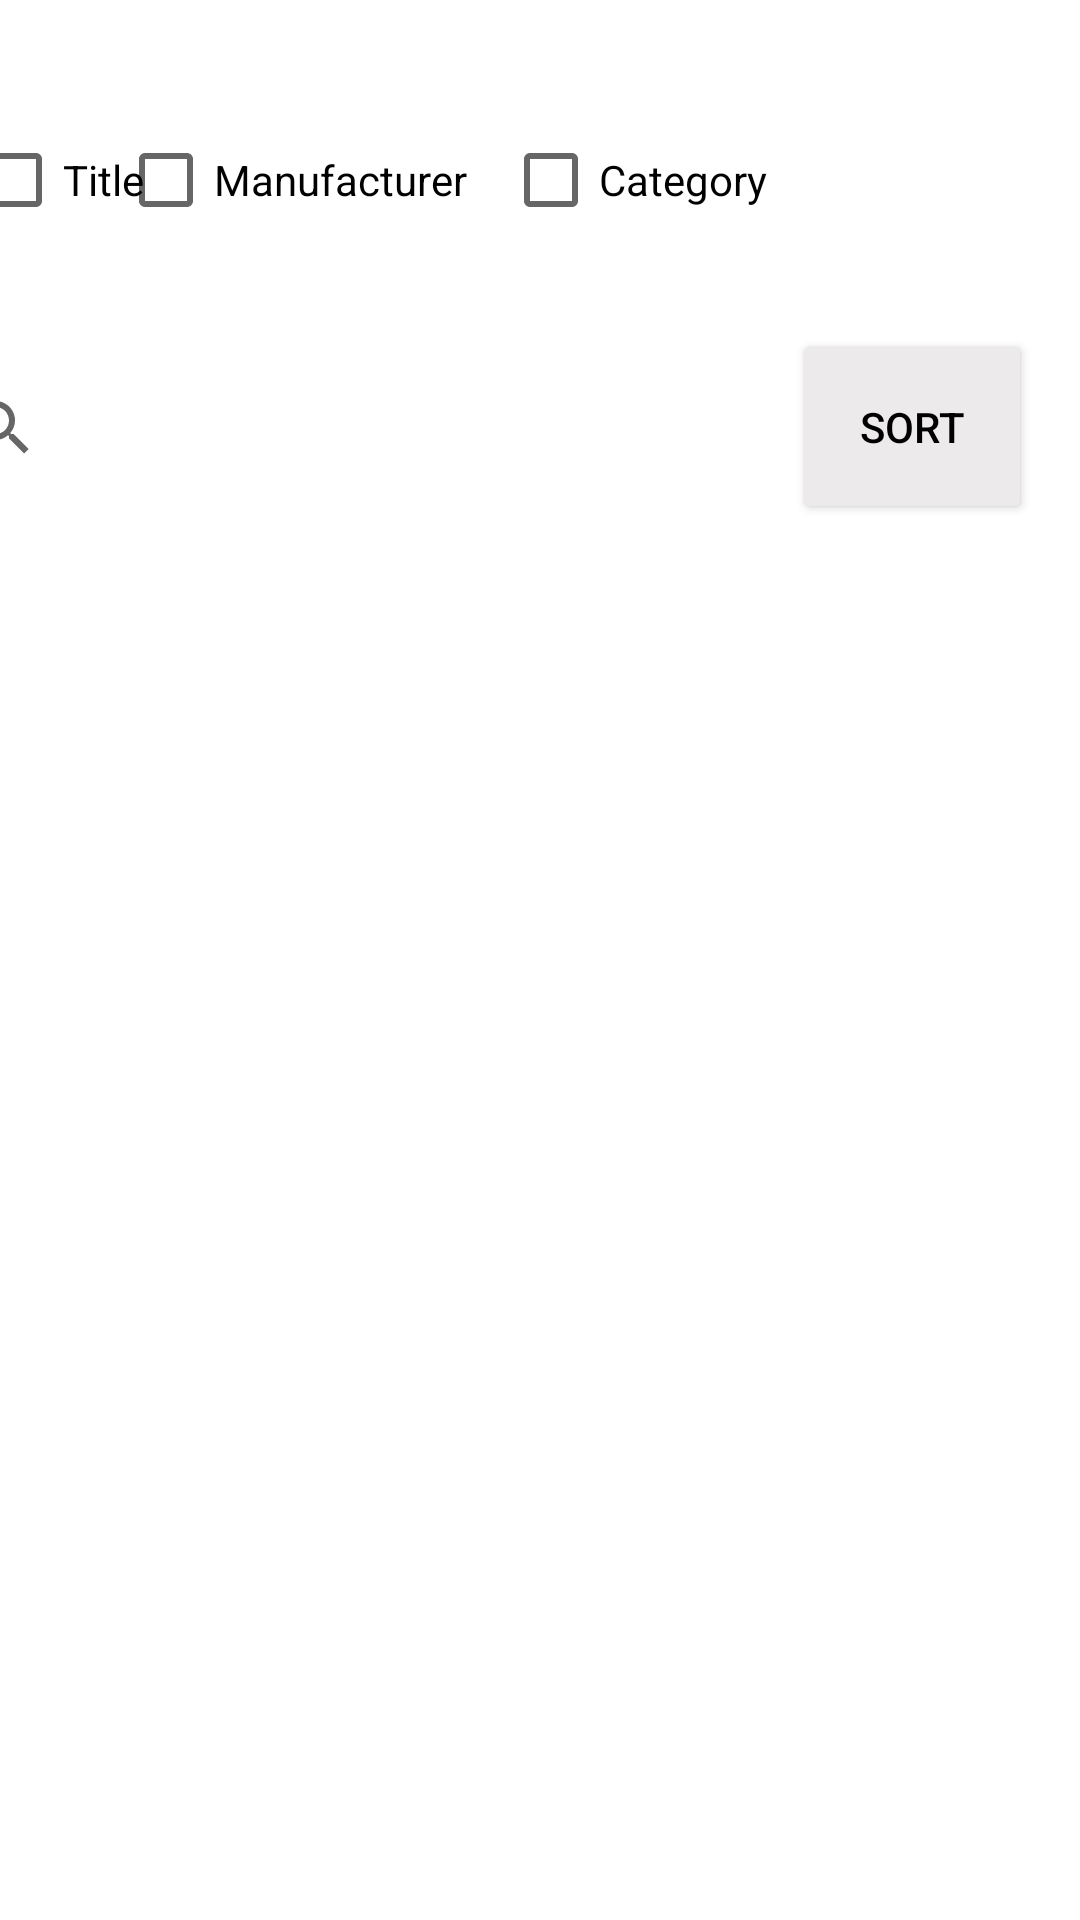

The Android layout XML behind this screen, and the referenced resources:
<!-- AndroidManifest.xml: application theme Theme.ElectronicStore -->
<!-- res/layout/activity_main_admin.xml -->
<?xml version="1.0" encoding="utf-8"?>
<androidx.constraintlayout.widget.ConstraintLayout xmlns:android="http://schemas.android.com/apk/res/android"
    xmlns:app="http://schemas.android.com/apk/res-auto"
    xmlns:tools="http://schemas.android.com/tools"
    android:layout_width="match_parent"
    android:layout_height="match_parent"
    android:orientation="vertical"
    tools:context=".MainActivity">


    <CheckBox
        android:id="@+id/categoryButtonAD"
        android:layout_width="wrap_content"
        android:layout_height="wrap_content"
        android:layout_marginTop="16dp"
        android:layout_marginEnd="104dp"
        android:layout_marginRight="104dp"
        android:layout_marginBottom="10dp"
        android:text="Category"
        app:layout_constraintBottom_toTopOf="@+id/searchViewAD"
        app:layout_constraintEnd_toEndOf="parent"
        app:layout_constraintTop_toTopOf="parent" />

    <CheckBox
        android:id="@+id/titleButtonAD"
        android:layout_width="wrap_content"
        android:layout_height="wrap_content"
        android:layout_marginTop="16dp"
        android:layout_marginBottom="10dp"
        android:text="Title"
        app:layout_constraintBottom_toTopOf="@+id/searchViewAD"
        app:layout_constraintEnd_toStartOf="@+id/manuButtonAD"
        app:layout_constraintHorizontal_bias="0.588"
        app:layout_constraintStart_toStartOf="parent"
        app:layout_constraintTop_toTopOf="parent" />

    <CheckBox
        android:id="@+id/manuButtonAD"
        android:layout_width="wrap_content"
        android:layout_height="wrap_content"
        android:layout_marginTop="16dp"
        android:layout_marginEnd="12dp"
        android:layout_marginRight="12dp"
        android:layout_marginBottom="10dp"
        android:text="Manufacturer"
        app:layout_constraintBottom_toTopOf="@+id/searchViewAD"
        app:layout_constraintEnd_toStartOf="@+id/categoryButtonAD"
        app:layout_constraintTop_toTopOf="parent" />


    <SearchView
        android:id="@+id/searchViewAD"
        android:layout_width="302dp"
        android:layout_height="57dp"
        android:layout_margin="5dp"
        android:layout_marginEnd="5dp"
        android:layout_marginRight="5dp"
        android:layout_marginBottom="36dp"
        android:padding="10dp"
        app:layout_constraintBottom_toTopOf="@+id/rvAD"
        app:layout_constraintEnd_toStartOf="@+id/s_buttonAD"
        app:layout_constraintHorizontal_bias="0.8"
        app:layout_constraintStart_toStartOf="parent"
        app:queryHint="search">

    </SearchView>

    <Button
        android:id="@+id/s_buttonAD"
        android:layout_width="80dp"
        android:layout_height="65dp"
        android:layout_marginTop="60dp"
        android:layout_marginEnd="16dp"
        android:layout_marginRight="16dp"
        android:text="Sort"
        android:textColor="@color/black"
        app:backgroundTint="@color/loginbg"
        app:layout_constraintBottom_toTopOf="@+id/rvAD"
        app:layout_constraintEnd_toEndOf="parent"
        app:layout_constraintTop_toTopOf="parent"
        app:layout_constraintVertical_bias="0.973" />

    <androidx.recyclerview.widget.RecyclerView
        android:id="@+id/rvAD"
        android:layout_width="400dp"
        android:layout_height="459dp"
        android:layout_margin="5dp"
        android:layout_marginBottom="32dp"
        app:layoutManager="androidx.recyclerview.widget.LinearLayoutManager"
        app:layout_constraintBottom_toBottomOf="parent"
        app:layout_constraintEnd_toEndOf="parent"
        app:layout_constraintStart_toStartOf="parent" />


</androidx.constraintlayout.widget.ConstraintLayout>
<!-- resources referenced by this layout -->
<resources>
  <color name="black">#FF000000</color>
  <color name="loginbg">#ECEAEA</color>
  <style name="Theme.ElectronicStore" parent="Theme.MaterialComponents.DayNight.DarkActionBar">
          
          <item name="colorPrimary">@color/purple_500</item>
          <item name="colorPrimaryVariant">@color/purple_700</item>
          <item name="colorOnPrimary">@color/white</item>
          
          <item name="colorSecondary">@color/teal_200</item>
          <item name="colorSecondaryVariant">@color/teal_700</item>
          <item name="colorOnSecondary">@color/black</item>
          
          <item name="android:statusBarColor" tools:targetApi="l">?attr/colorPrimaryVariant</item>
          
      </style>
  <color name="purple_500">#FF6200EE</color>
  <color name="purple_700">#FF3700B3</color>
  <color name="white">#FFFFFFFF</color>
  <color name="teal_200">#FF03DAC5</color>
  <color name="teal_700">#FF018786</color>
</resources>
